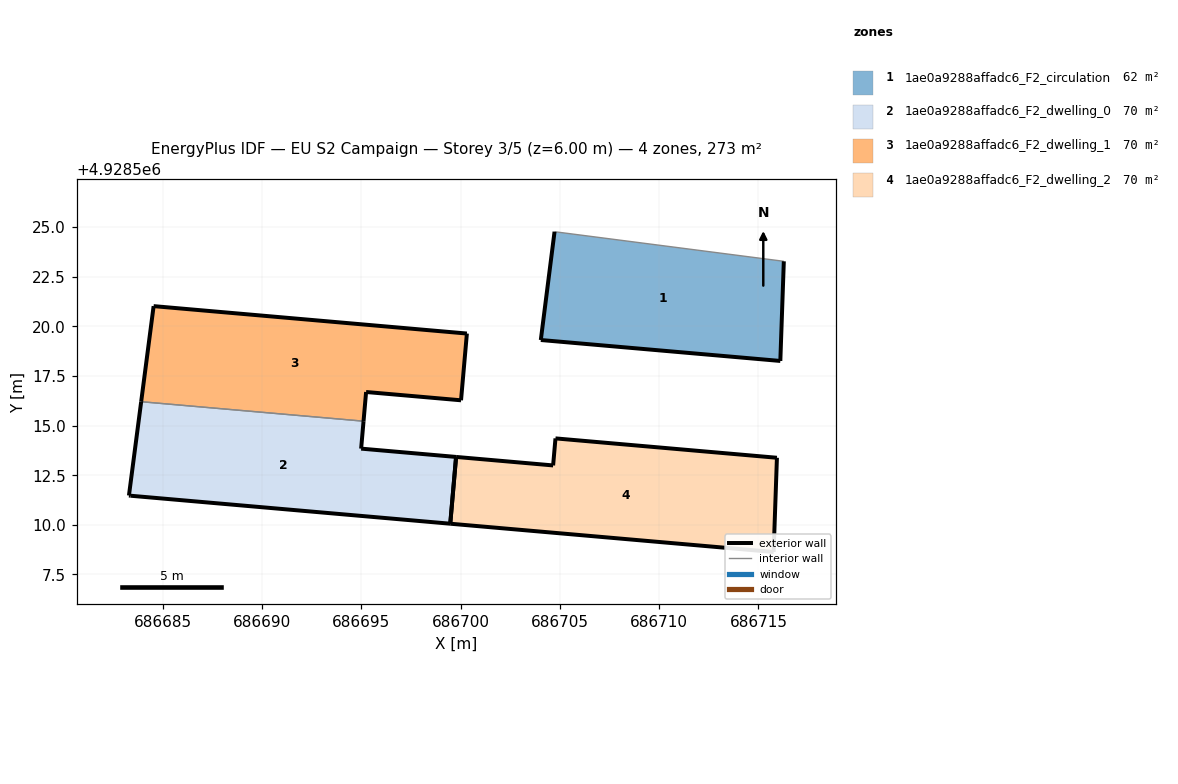
=== STOREY PLAN SPEC (per zone: floor XY polygon, exterior-wall plan segments, windows/doors) ===
zone 1: 1ae0a9288affadc6_F2_circulation  (62.4 m²)
  floor: (686716.10, 4928518.26) (686716.28, 4928523.28) (686704.73, 4928524.77) (686704.04, 4928519.31)
  exterior wall: (686716.28, 4928523.28) – (686716.10, 4928518.26)  [5.0 m]
  exterior wall: (686716.10, 4928518.26) – (686704.04, 4928519.31)  [12.1 m]
  exterior wall: (686704.04, 4928519.31) – (686704.73, 4928524.77)  [5.5 m]
  interior walls: 1
zone 2: 1ae0a9288affadc6_F2_dwelling_0  (70.3 m²)
  floor: (686699.47, 4928510.06) (686699.77, 4928513.42) (686694.99, 4928513.84) (686695.11, 4928515.22) (686683.90, 4928516.20) (686683.29, 4928511.48) (686683.38, 4928511.47)
  exterior wall: (686695.11, 4928515.22) – (686694.99, 4928513.84)  [1.4 m]
  exterior wall: (686694.99, 4928513.84) – (686699.77, 4928513.42)  [4.8 m]
  exterior wall: (686699.47, 4928510.06) – (686683.38, 4928511.47)  [16.2 m]
  exterior wall: (686683.38, 4928511.47) – (686683.29, 4928511.48)  [0.1 m]
  exterior wall: (686683.29, 4928511.48) – (686683.91, 4928516.20)  [4.8 m]
  exterior wall: (686699.77, 4928513.42) – (686699.47, 4928510.06)  [3.4 m]
  interior walls: 1
zone 3: 1ae0a9288affadc6_F2_dwelling_1  (70.3 m²)
  floor: (686700.02, 4928516.27) (686700.31, 4928519.64) (686684.53, 4928521.02) (686683.90, 4928516.20) (686695.11, 4928515.22) (686695.24, 4928516.69)
  exterior wall: (686700.31, 4928519.64) – (686700.02, 4928516.27)  [3.4 m]
  exterior wall: (686700.02, 4928516.27) – (686695.24, 4928516.69)  [4.8 m]
  exterior wall: (686695.24, 4928516.69) – (686695.11, 4928515.22)  [1.5 m]
  exterior wall: (686683.91, 4928516.20) – (686684.53, 4928521.02)  [4.9 m]
  exterior wall: (686684.53, 4928521.02) – (686700.31, 4928519.64)  [15.8 m]
  interior walls: 1
zone 4: 1ae0a9288affadc6_F2_dwelling_2  (70.3 m²)
  floor: (686715.77, 4928508.63) (686715.93, 4928513.38) (686704.78, 4928514.36) (686704.66, 4928512.99) (686699.77, 4928513.42) (686699.47, 4928510.06)
  exterior wall: (686704.66, 4928512.99) – (686704.78, 4928514.36)  [1.4 m]
  exterior wall: (686704.78, 4928514.36) – (686715.93, 4928513.38)  [11.2 m]
  exterior wall: (686715.93, 4928513.38) – (686715.77, 4928508.63)  [4.7 m]
  exterior wall: (686715.77, 4928508.63) – (686699.47, 4928510.06)  [16.4 m]
  exterior wall: (686699.77, 4928513.42) – (686704.66, 4928512.99)  [4.9 m]
  exterior wall: (686699.47, 4928510.06) – (686699.77, 4928513.42)  [3.4 m]

=== DERIVED (storey summary) ===
Building: EU S2 Campaign
Storey: 3 of 5  (floor level z = 6.00 m)
Storey gross floor area: 273.2 m²
Zones on this storey: 4
  - 1ae0a9288affadc6_F2_circulation: floor 62.4 m²; exterior wall 22.6 m (67.9 m²); WWR 0.0%
  - 1ae0a9288affadc6_F2_dwelling_0: floor 70.3 m²; exterior wall 30.6 m (91.7 m²); WWR 0.0%
  - 1ae0a9288affadc6_F2_dwelling_1: floor 70.3 m²; exterior wall 30.3 m (91.0 m²); WWR 0.0%
  - 1ae0a9288affadc6_F2_dwelling_2: floor 70.3 m²; exterior wall 42.0 m (125.9 m²); WWR 0.0%
Zone adjacency (shared interzone walls):
  - 1ae0a9288affadc6_F2_dwelling_0 ↔ 1ae0a9288affadc6_F2_dwelling_1